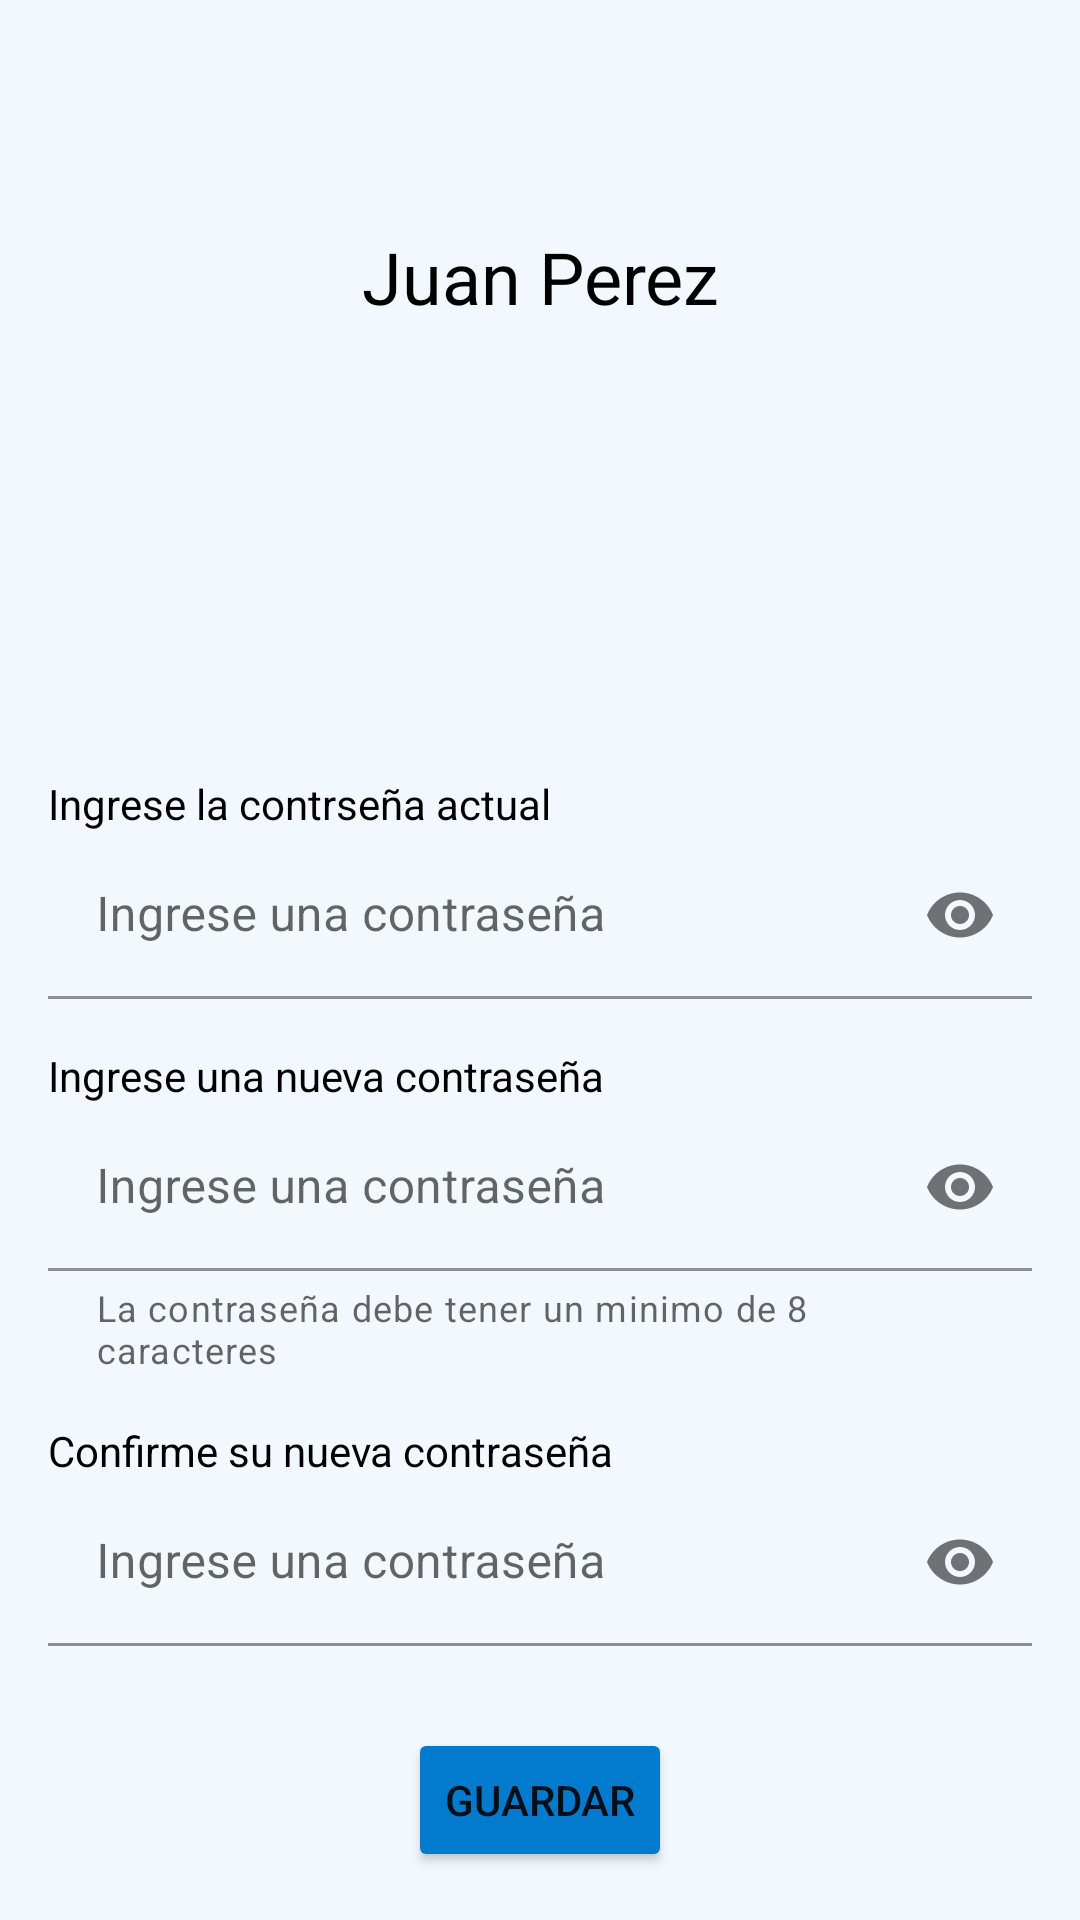

This screen was rendered from an Android layout file. Write that file and the resources it references.
<!-- AndroidManifest.xml: application theme Theme.Pollusapp -->
<!-- res/layout/fragment_change_pass.xml -->
<?xml version="1.0" encoding="utf-8"?>
<androidx.constraintlayout.widget.ConstraintLayout xmlns:android="http://schemas.android.com/apk/res/android"
    xmlns:app="http://schemas.android.com/apk/res-auto"
    xmlns:tools="http://schemas.android.com/tools"
    android:layout_width="match_parent"
    android:layout_height="match_parent"
    tools:context=".ChangePass"
    android:background="@color/background_app">

    <ImageButton
        android:id="@+id/imageButton"
        android:layout_width="@dimen/back_w_register"
        android:layout_height="@dimen/back_h_register"
        android:background="@drawable/back"
        android:layout_marginTop="@dimen/default_gap"
        android:layout_marginLeft="@dimen/default_gap"
        app:layout_constraintStart_toStartOf="parent"
        app:layout_constraintTop_toTopOf="parent" />

    <ImageView
        android:id="@+id/User_image"
        android:layout_width="@dimen/logo_w_register_size"
        android:layout_height="@dimen/logo_h_register_size"
        android:src="@drawable/user_icon"
        app:layout_constraintEnd_toEndOf="parent"
        app:layout_constraintStart_toStartOf="parent"
        app:layout_constraintTop_toBottomOf="@+id/Name_user_example_text"
        android:layout_marginTop="@dimen/small_gap"/>

    <TextView
        android:id="@+id/Name_user_example_text"
        android:layout_width="wrap_content"
        android:layout_height="wrap_content"
        android:gravity="center_horizontal|center_vertical"
        android:text="Juan Perez"
        android:textAppearance="@style/pollus"
        android:textSize="24dp"
        android:layout_marginTop="@dimen/default_gap"
        app:layout_constraintEnd_toEndOf="parent"
        app:layout_constraintStart_toStartOf="parent"
        app:layout_constraintTop_toBottomOf="@+id/imageButton" />

    <TextView
        android:id="@+id/currently_password_textview"
        android:layout_width="wrap_content"
        android:layout_height="wrap_content"
        android:layout_marginTop="@dimen/default_gap"
        android:layout_marginLeft="@dimen/default_gap"
        android:text="@string/curently_pass"
        android:textColor="@color/black"
        app:layout_constraintStart_toStartOf="parent"
        app:layout_constraintTop_toBottomOf="@+id/User_image" />

    <com.google.android.material.textfield.TextInputLayout
        android:id="@+id/password_curent_textImput"
        android:layout_width="match_parent"
        android:layout_height="wrap_content"
        android:layout_marginStart="@dimen/default_gap"
        android:layout_marginEnd="@dimen/default_gap"
        android:hint="@string/imput_pass_hint"
        app:boxBackgroundColor="@color/background_app"
        app:layout_constraintEnd_toEndOf="parent"
        app:layout_constraintStart_toStartOf="parent"
        app:layout_constraintTop_toBottomOf="@+id/currently_password_textview"
        app:endIconMode="password_toggle">

        <com.google.android.material.textfield.TextInputEditText
            android:layout_width="match_parent"
            android:layout_height="wrap_content"
            android:textColorHint="@color/text_color_hint"
            android:inputType="textPassword"/>

    </com.google.android.material.textfield.TextInputLayout>

    <TextView
        android:id="@+id/new_password_textview"
        android:layout_width="wrap_content"
        android:layout_height="wrap_content"
        android:layout_marginTop="@dimen/default_gap"
        android:layout_marginLeft="@dimen/default_gap"
        android:text="Ingrese una nueva contraseña"
        android:textColor="@color/black"
        app:layout_constraintStart_toStartOf="parent"
        app:layout_constraintTop_toBottomOf="@+id/password_curent_textImput" />



    <com.google.android.material.textfield.TextInputLayout
        android:id="@+id/newpassword_textImput"
        android:layout_width="match_parent"
        android:layout_height="wrap_content"
        android:layout_marginStart="@dimen/default_gap"
        android:layout_marginEnd="@dimen/default_gap"
        android:hint="@string/imput_pass_hint"
        app:boxBackgroundColor="@color/background_app"
        app:layout_constraintEnd_toEndOf="parent"
        app:layout_constraintStart_toStartOf="parent"
        app:layout_constraintTop_toBottomOf="@+id/new_password_textview"
        app:endIconMode="password_toggle"
        app:helperText="@string/pass_helperText"
        app:helperTextEnabled="true">

        <com.google.android.material.textfield.TextInputEditText
            android:layout_width="match_parent"
            android:layout_height="wrap_content"
            android:textColorHint="@color/text_color_hint"
            android:inputType="textPassword"/>

    </com.google.android.material.textfield.TextInputLayout>

    <TextView
        android:id="@+id/confirm_newpass_textview"
        android:layout_width="wrap_content"
        android:layout_height="wrap_content"
        android:layout_marginTop="@dimen/default_gap"
        android:layout_marginLeft="@dimen/default_gap"
        android:text="@string/confirm_newpass"
        android:textColor="@color/black"
        app:layout_constraintStart_toStartOf="parent"
        app:layout_constraintTop_toBottomOf="@+id/newpassword_textImput" />

    <com.google.android.material.textfield.TextInputLayout
        android:id="@+id/confirm_newpass_textImput"
        android:layout_width="match_parent"
        android:layout_height="wrap_content"
        android:layout_marginStart="@dimen/default_gap"
        android:layout_marginEnd="@dimen/default_gap"
        android:hint="@string/imput_pass_hint"
        app:boxBackgroundColor="@color/background_app"
        app:layout_constraintEnd_toEndOf="parent"
        app:layout_constraintStart_toStartOf="parent"
        app:layout_constraintTop_toBottomOf="@+id/confirm_newpass_textview"
        app:endIconMode="password_toggle">

        <com.google.android.material.textfield.TextInputEditText
            android:layout_width="match_parent"
            android:layout_height="wrap_content"
            android:textColorHint="@color/text_color_hint"
            android:inputType="textPassword"/>

    </com.google.android.material.textfield.TextInputLayout>
    <Button
        android:id="@+id/save_newpass_button"
        style="Widget.MaterialComponents.Button.Icon"
        android:layout_width="wrap_content"
        android:layout_height="wrap_content"
        android:backgroundTint="@color/primary_color"
        android:text="Guardar"
        app:icon="@drawable/key_icon"
        app:iconSize="20dp"
        android:layout_marginBottom="@dimen/default_gap"
        app:layout_constraintBottom_toBottomOf="parent"
        app:layout_constraintEnd_toEndOf="parent"
        app:layout_constraintStart_toStartOf="parent" />

</androidx.constraintlayout.widget.ConstraintLayout>
<!-- resources referenced by this layout -->
<resources>
  <color name="background_app">#0D027BCE</color>
  <color name="black">#FF000000</color>
  <color name="primary_color">#027BCE</color>
  <color name="text_color_hint">#546E7A</color>
  <dimen name="back_h_register">44dp</dimen>
  <dimen name="back_w_register">50dp</dimen>
  <dimen name="default_gap">16dp</dimen>
  <dimen name="logo_h_register_size">126dp</dimen>
  <dimen name="logo_w_register_size">135dp</dimen>
  <dimen name="small_gap">8dp</dimen>
  <string name="confirm_newpass">Confirme su nueva contraseña</string>
  <string name="curently_pass">Ingrese la contrseña actual</string>
  <string name="imput_pass_hint">Ingrese una contraseña</string>
  <string name="pass_helperText">La contraseña debe tener un minimo de 8 caracteres</string>
  <style name="pollus">
  
          <item name="android:textSize">
              24sp
          </item>
  
          <item name="android:textColor">
              #000000
          </item>
  
      </style>
  <style name="Theme.Pollusapp" parent="Theme.MaterialComponents.DayNight.DarkActionBar">
          
          <item name="colorPrimary">@color/dark_blue</item>
          <item name="colorPrimaryVariant">@color/primary_color</item>
          <item name="colorOnPrimary">@color/white</item>
          
          <item name="colorSecondary">@color/teal_200</item>
          <item name="colorSecondaryVariant">@color/teal_700</item>
          <item name="colorOnSecondary">@color/black</item>
          
          <item name="android:statusBarColor" tools:targetApi="l">?attr/colorPrimaryVariant</item>
          
      </style>
  <color name="dark_blue">#3E6680</color>
  <color name="white">#FFFFFFFF</color>
  <color name="teal_200">#FF03DAC5</color>
  <color name="teal_700">#FF018786</color>
</resources>
